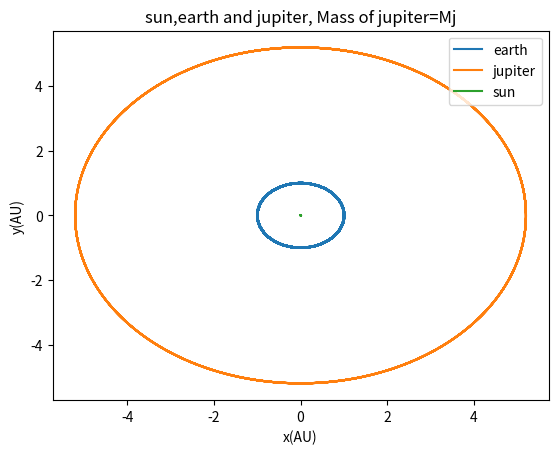

This chart was generated by the following Python code:
# -*- coding: utf-8 -*-
"""
Created on Mon Jun 20 21:24:35 2016

@author: 周辉
"""

import math
import matplotlib.pyplot as plt

# set the mass of sun, jupiter and earth

gm_sun=4*(math.pi)**2
gm_jupiter=0.001*gm_sun
gm_earth=gm_sun*(1/330000)

# initialize position and velocity of sun, jupiter and earth

x_earth=[1]
y_earth=[0]
x_sun=[0]
y_sun=[0]
x_jupiter=[5.2]
y_jupiter=[0]

vx_earth=[0]
vy_earth=[2*math.pi]
vx_jupiter=[0]
vy_jupiter=[math.sqrt(gm_sun/5.2)]
vx_sun=[0]
vy_sun=[-math.sqrt(gm_sun/5.2)/1000]

# get the trails

dt=0.001
t=[0]

while t[-1]<=100:

    r_es=math.sqrt((x_earth[-1]-x_sun[-1])**2+(y_earth[-1]-y_sun[-1])**2)
    r_ej=math.sqrt((x_earth[-1]-x_jupiter[-1])**2+(y_earth[-1]-y_jupiter[-1])**2)
    r_js=math.sqrt((x_jupiter[-1]-x_sun[-1])**2+(y_jupiter[-1]-y_sun[-1])**2)
    
    vx_earth_new=vx_earth[-1]-gm_sun*(x_earth[-1]-x_sun[-1])*dt/r_es**3-gm_jupiter*(x_earth[-1]-x_jupiter[-1])*dt/r_ej**3
    vy_earth_new=vy_earth[-1]-gm_sun*(y_earth[-1]-y_sun[-1])*dt/r_es**3-gm_jupiter*(y_earth[-1]-y_jupiter[-1])*dt/r_ej**3

    vx_jupiter_new=vx_jupiter[-1]-gm_sun*(x_jupiter[-1]-x_sun[-1])*dt/r_js**3-gm_earth*(x_jupiter[-1]-x_earth[-1])*dt/r_ej**3
    vy_jupiter_new=vy_jupiter[-1]-gm_sun*(y_jupiter[-1]-y_sun[-1])*dt/r_js**3-gm_earth*(y_jupiter[-1]-y_earth[-1])*dt/r_ej**3

    vx_sun_new=vx_sun[-1]-gm_jupiter*(x_sun[-1]-x_jupiter[-1])*dt/r_js**3-gm_earth*(x_sun[-1]-x_earth[-1])*dt/r_es**3
    vy_sun_new=vy_sun[-1]-gm_jupiter*(y_sun[-1]-y_jupiter[-1])*dt/r_js**3-gm_earth*(y_sun[-1]-y_earth[-1])*dt/r_es**3

    vx_earth.append(vx_earth_new)
    vy_earth.append(vy_earth_new)
    vx_jupiter.append(vx_jupiter_new)
    vy_jupiter.append(vy_jupiter_new)
    vx_sun.append(vx_sun_new)
    vy_sun.append(vy_sun_new)

    x_earth.append(x_earth[-1]+vx_earth[-1]*dt)
    y_earth.append(y_earth[-1]+vy_earth[-1]*dt)
    x_jupiter.append(x_jupiter[-1]+vx_jupiter[-1]*dt)
    y_jupiter.append(y_jupiter[-1]+vy_jupiter[-1]*dt)
    x_sun.append(x_sun[-1]+vx_sun[-1]*dt)
    y_sun.append(y_sun[-1]+vy_sun[-1]*dt)

    t.append(t[-1]+dt)

plt.plot(x_earth,y_earth,label='earth')
plt.plot(x_jupiter,y_jupiter,label='jupiter')
plt.plot(x_sun,y_sun,label='sun')

plt.legend(loc='upper right')

plt.title('sun,earth and jupiter, Mass of jupiter=Mj')
plt.xlabel('x(AU)')
plt.ylabel('y(AU)')

plt.show()

